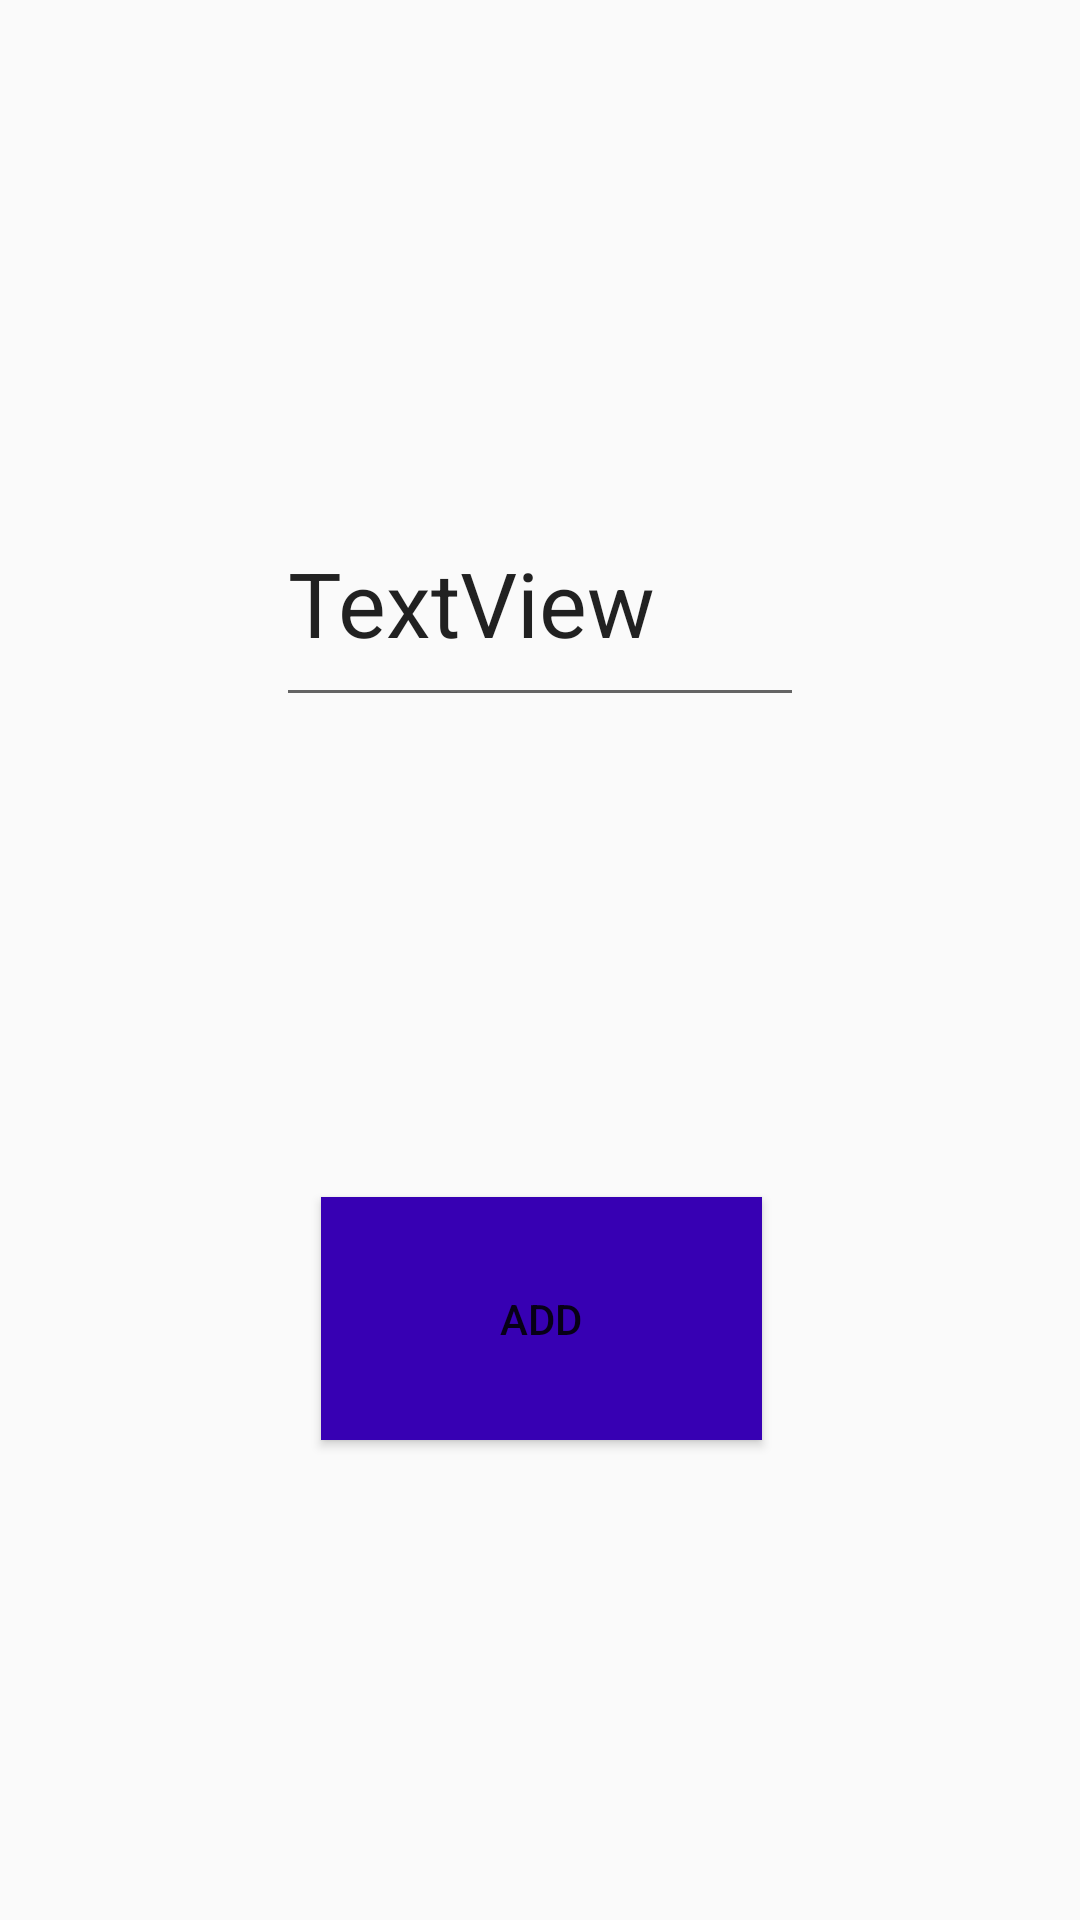

Write the Android layout XML for this screen, with the resource values it uses.
<!-- AndroidManifest.xml: application theme AppTheme -->
<!-- res/layout/activity_add_person.xml -->
<?xml version="1.0" encoding="utf-8"?>
<android.support.constraint.ConstraintLayout xmlns:android="http://schemas.android.com/apk/res/android"
    xmlns:app="http://schemas.android.com/apk/res-auto"
    xmlns:tools="http://schemas.android.com/tools"
    android:layout_width="match_parent"
    android:layout_height="match_parent"
    tools:context=".AddPersonActivity">

    <EditText
        android:id="@+id/textView2555"
        android:layout_width="176dp"
        android:layout_height="79dp"
        android:text="TextView"
        android:textSize="30sp"
        app:layout_constraintBottom_toTopOf="@+id/add"
        app:layout_constraintEnd_toEndOf="parent"
        app:layout_constraintHorizontal_bias="0.5"
        app:layout_constraintStart_toStartOf="parent"
        app:layout_constraintTop_toTopOf="parent" />

    <Button
        android:id="@+id/add"
        android:layout_width="147dp"
        android:layout_height="81dp"
        android:background="@color/colorPrimaryDark"
        android:text="add"
        app:layout_constraintBottom_toBottomOf="parent"
        app:layout_constraintEnd_toEndOf="parent"
        app:layout_constraintHorizontal_bias="0.502"
        app:layout_constraintStart_toStartOf="parent"
        app:layout_constraintTop_toBottomOf="@+id/textView2555" />


</android.support.constraint.ConstraintLayout>
<!-- resources referenced by this layout -->
<resources>
  <style name="AppTheme" parent="Theme.AppCompat.Light.DarkActionBar">
          
          <item name="colorPrimary">@color/darkdarkgreen</item>
          <item name="colorPrimaryDark">@color/darkdarkgreen</item>
          <item name="colorAccent">@color/darkgreen</item>
      </style>
  <color name="darkdarkgreen">#00695C</color>
  <color name="darkgreen">#009688</color>
  <!-- not gathered from this repository: default colours our renderer supplied (Android Studio template values) -->
  <color name="colorPrimaryDark">#FF3700B3</color>
</resources>
